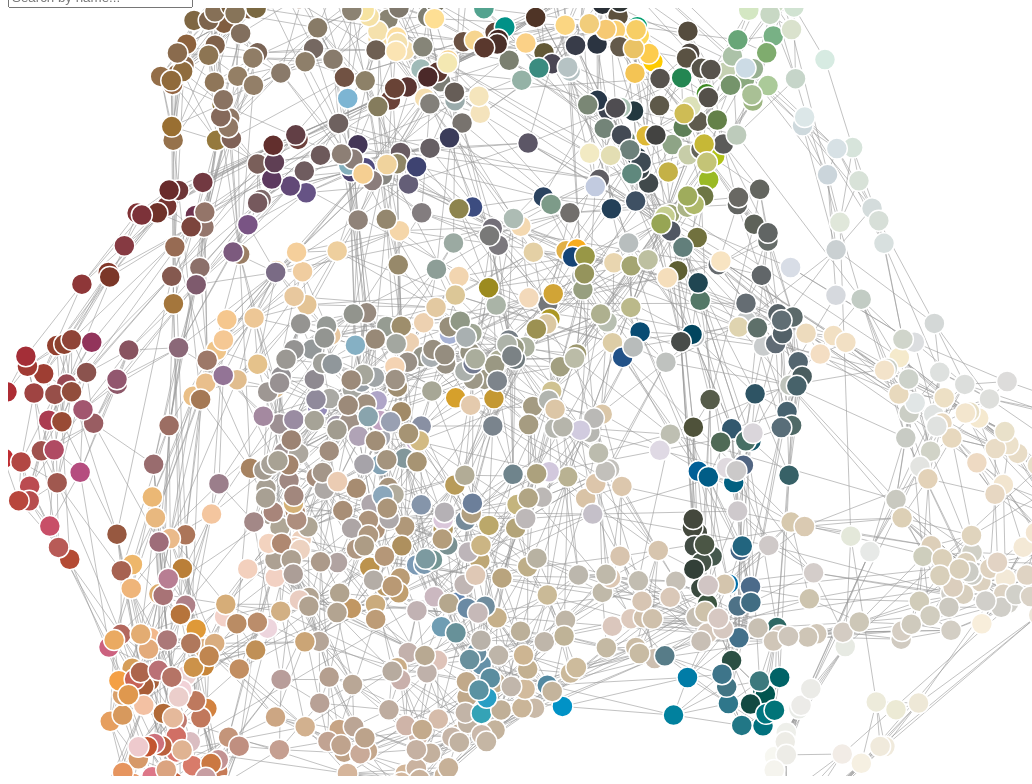
D3 v6 page, settled after 480 driven frames (8 s of simulated time); the page loaded 1 data file(s).


        const svg = d3.select("svg");
        const width = +svg.attr("width");
        const height = +svg.attr("height");
        const tooltip = d3.select(".tooltip");
	var gnodes;

        const radiusScale = d3.scaleSqrt().range([1, 20]); // Adjust the range based on your needs

        const simulation = d3.forceSimulation()
            .force("link", d3.forceLink().id(d => d.id).distance(5))
            .force("charge", d3.forceManyBody().strength(-5))
            .force("center", d3.forceCenter(width / 2, height / 2));

        d3.json("color_graph_with_hex.json").then(graph => {
	    
            // Compute the degree for each node for sizing and tooltip information
            graph.nodes.forEach(node => {
                node.degree = graph.links.reduce((acc, link) => {
                    return acc + (link.source.id === node.id || link.target.id === node.id ? 1 : 0);
                }, 0);
            });
gnodes = graph;
makeSearch();
            radiusScale.domain(d3.extent(graph.nodes, d => d.degree)); // Set the domain based on degree

            const link = svg.append("g")
                .attr("class", "links")
                .selectAll("line")
                .data(graph.links)
                .enter().append("line")
                .attr("stroke-width", d => Math.sqrt(d.value));

            const node = svg.append("g")
                .attr("class", "nodes")
                .selectAll("circle")
                .data(graph.nodes)
                .enter().append("circle")
                .attr("r", d => radiusScale(d.degree * 2))
                .attr("fill", d => d.color)
                .call(drag(simulation));

            node.on("mouseover", (event, d) => {
                tooltip.transition()
                    .duration(200)
                    .style("opacity", .9);

                let connectedNodes = "";
                graph.links.forEach(link => {
                    if (link.source.id === d.id) {
                        connectedNodes += `<br>${link.target.id} (${link.target.color})`;
                    } else if (link.target.id === d.id) {
                        connectedNodes += `<br>${link.source.id} (${link.source.color})`;
                    }
                });

                tooltip.html(`<strong>${d.id}</strong> (${d.color})<br/>Connections:${connectedNodes}`)
                    .style("background", d.color)
                    .style("left", (event.pageX + 5) + "px")
                    .style("top", (event.pageY - 28) + "px");

                link.style('stroke-opacity', l => (l.source === d || l.target === d) ? 1 : 0.6)
                    .classed('highlight', l => l.source === d || l.target === d);
                node.style('opacity', n => (n === d || isConnected(d, n)) ? 1 : 0.1);
            })
            .on("mouseout", () => {
                tooltip.transition()
                    .duration(500)
                    .style("opacity", 0);
                link.style('stroke-opacity', 0.6).classed('highlight', false);
                node.style('opacity', 1);
            });

            simulation
                .nodes(graph.nodes)
                .on("tick", ticked);

            simulation.force("link")
                .links(graph.links);

            const linkedByIndex = {};
            graph.links.forEach(d => {
                linkedByIndex[`${d.source.id},${d.target.id}`] = 1;
            });

            function isConnected(a, b) {
                return linkedByIndex[`${a.id},${b.id}`] || linkedByIndex[`${b.id},${a.id}`] || a.id === b.id;
            }

            function ticked() {
                link
                    .attr("x1", d => d.source.x)
                    .attr("y1", d => d.source.y)
                    .attr("x2", d => d.target.x)
                    .attr("y2", d => d.target.y);

                node
                    .attr("cx", d => d.x)
                    .attr("cy", d => d.y);
            }

            function drag(simulation) {
                function dragstarted(event) {
                    if (!event.active) simulation.alphaTarget(0.3).restart();
                    event.subject.fx = event.subject.x;
                    event.subject.fy = event.subject.y;
                }

                function dragged(event) {
                    event.subject.fx = event.x;
                    event.subject.fy = event.y;
                }

                function dragended(event) {
                    if (!event.active) simulation.alphaTarget(0);
                    event.subject.fx = null;
                    event.subject.fy = null;
                }

                return d3.drag()
                    .on("start", dragstarted)
                    .on("drag", dragged)
                    .on("end", dragended);
            }
        });
   
function makeSearch() {

 var nodeNames = gnodes.nodes.map(node => node.id);

    $("#search").autocomplete({
        source: nodeNames,
        select: function(event, ui) {
            triggerHoverState(ui.item.value);
        }
    });
};

function triggerHoverState(nodeName) {
    // Find node data by name
    const nodeData = gnodes.nodes.find(node => node.id === nodeName);
    if (nodeData) {
        // Programmatically apply hover effects
        // This is highly dependent on how your hover effects are implemented.
        // For example, you might have a function to highlight a node and its connections:
        highlightNode(nodeData);
    }
}
function highlightNode(nodeData) {
    // Example: Change node style
    d3.selectAll('.nodes circle')
        .style('opacity', 0.1); // Dim all nodes
    d3.select(`#node-${nodeData.id}`)
        .style('opacity', 1) // Highlight the selected node
        .attr('r', 10); // Example: Increase radius

    // Example: Highlight connected links
    d3.selectAll('.links line')
        .style('stroke-opacity', d => d.source === nodeData || d.target === nodeData ? 1 : 0.1);

    // Display tooltip or additional information
    // Adapt this based on how your tooltip is implemented
    d3.select('.tooltip')
        .style('opacity', 1)
        .html(`<strong>${nodeData.id}</strong><br>${nodeData.color}`) // Example content
        .style('left', `${nodeData.x}px`)
        .style('top', `${nodeData.y}px`);
}

    

### data: color_graph_with_hex.json
{
 "nodes": [
  {
   "id": "Abalone Shell",
   "group": 1,
   "color": "#dbc7bd"
  },
  {
   "id": "Acacia Haze",
   "group": 1,
   "color": "#969c92"
  },
  {
   "id": "Accessible Beige",
   "group": 1,
   "color": "#d1c7b8"
  },
  {
   "id": "Adaptive Shade",
   "group": 1,
   "color": "#867e70"
  },
  {
   "id": "Adriatic Sea",
   "group": 1,
   "color": "#016081"
  },
  {
   "id": "Adventure Orange",
   "group": 1,
   "color": "#e69f5f"
  },
  {
   "id": "Aesthetic White",
   "group": 1,
   "color": "#e3ddd3"
  },
  {
   "id": "African Gray",
   "group": 1,
   "color": "#939899"
  },
  "... 1,150 more items"
 ],
 "links": [
  {
   "source": "Abalone Shell",
   "target": "Malted Milk",
   "value": 1
  },
  {
   "source": "Abalone Shell",
   "target": "White Truffle",
   "value": 1
  },
  {
   "source": "Abalone Shell",
   "target": "Unfussy Beige",
   "value": 1
  },
  {
   "source": "Abalone Shell",
   "target": "Pink Shadow",
   "value": 1
  },
  {
   "source": "Abalone Shell",
   "target": "Lightweight Beige",
   "value": 1
  },
  {
   "source": "Abalone Shell",
   "target": "Simplify Beige",
   "value": 1
  },
  {
   "source": "Abalone Shell",
   "target": "Touch of Sand",
   "value": 1
  },
  {
   "source": "Abalone Shell",
   "target": "Quaint Peche",
   "value": 1
  },
  "... 4,492 more items"
 ]
}